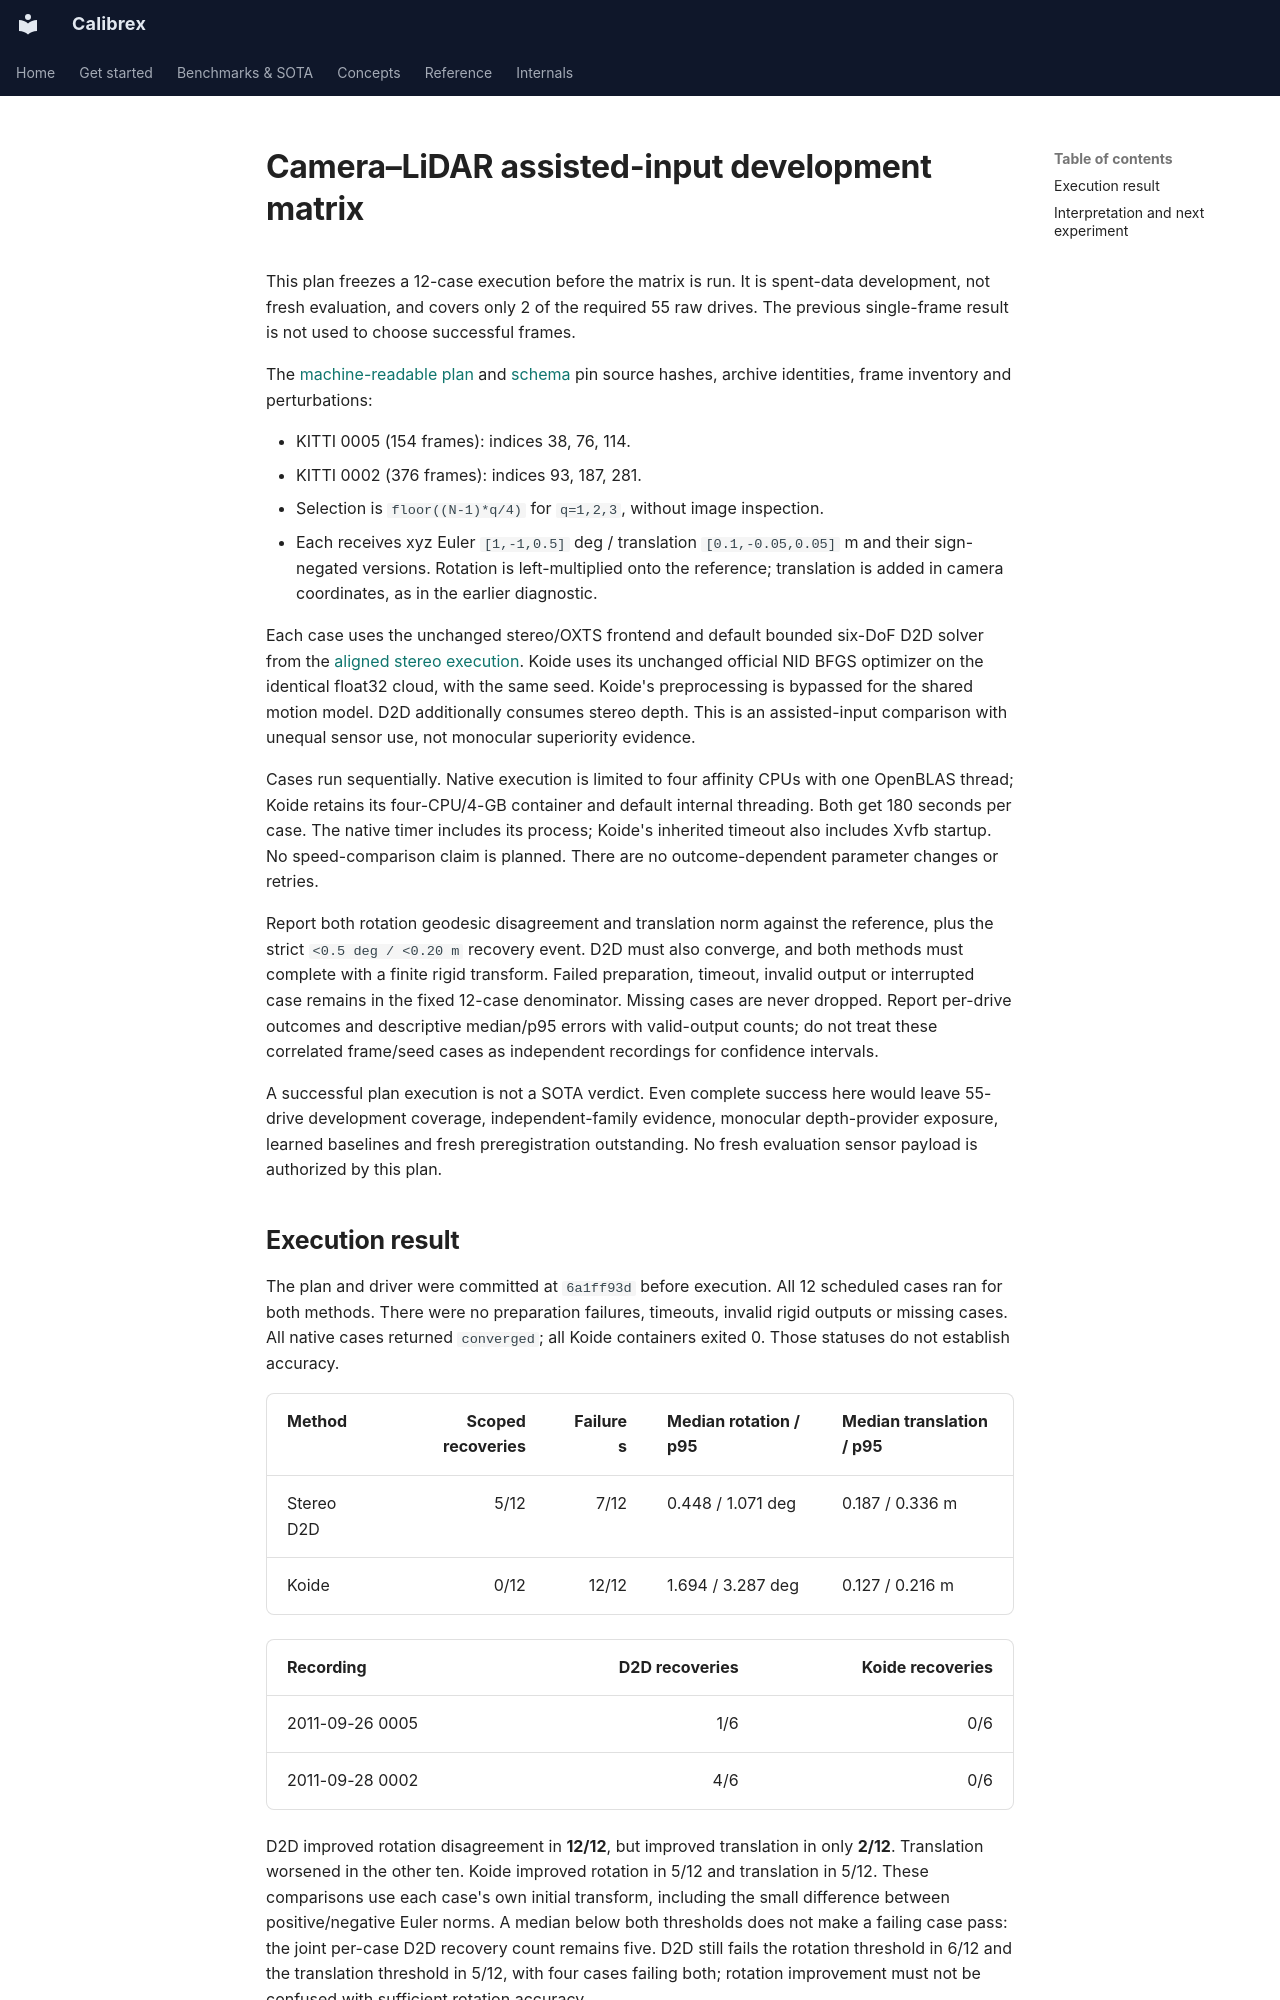

repository: rsasaki0109/Calibrex · page: research/camera_lidar_assisted_matrix/index.html · generator: mkdocs

# Camera–LiDAR assisted-input development matrix

This plan freezes a 12-case execution before the matrix is run. It is spent-data
development, not fresh evaluation, and covers only 2 of the required 55 raw
drives. The previous single-frame result is not used to choose successful frames.

The [machine-readable plan](../assets/assisted_matrix_20261028/plan.json) and
[schema](../assets/assisted_matrix_20261028/plan.schema.json) pin source hashes,
archive identities, frame inventory and perturbations:

- KITTI 0005 (154 frames): indices 38, 76, 114.
- KITTI 0002 (376 frames): indices 93, 187, 281.
- Selection is `floor((N-1)*q/4)` for `q=1,2,3`, without image inspection.
- Each receives xyz Euler `[1,-1,0.5]` deg / translation `[0.1,-0.05,0.05]` m
  and their sign-negated versions. Rotation is left-multiplied onto the reference;
  translation is added in camera coordinates, as in the earlier diagnostic.

Each case uses the unchanged stereo/OXTS frontend and default bounded six-DoF
D2D solver from the [aligned stereo execution](camera_lidar_aligned_stereo_d2d.md).
Koide uses its unchanged official NID BFGS optimizer on the identical float32
cloud, with the same seed. Koide's preprocessing is bypassed for the shared
motion model. D2D additionally consumes stereo depth. This is an assisted-input
comparison with unequal sensor use, not monocular superiority evidence.

Cases run sequentially. Native execution is limited to four affinity CPUs with
one OpenBLAS thread; Koide retains its four-CPU/4-GB container and default internal
threading. Both get 180 seconds per case. The native timer includes its process;
Koide's inherited timeout also includes Xvfb startup. No speed-comparison claim
is planned. There are no outcome-dependent parameter changes or retries.

Report both rotation geodesic disagreement and translation norm against the
reference, plus the strict `<0.5 deg / <0.20 m` recovery event. D2D must also
converge, and both methods must complete with a finite rigid transform. Failed
preparation, timeout, invalid output or interrupted case remains in the fixed
12-case denominator. Missing cases are never dropped. Report per-drive outcomes
and descriptive median/p95 errors with valid-output counts; do not treat these
correlated frame/seed cases as independent recordings for confidence intervals.

A successful plan execution is not a SOTA verdict. Even complete success here
would leave 55-drive development coverage, independent-family evidence,
monocular depth-provider exposure, learned baselines and fresh preregistration
outstanding. No fresh evaluation sensor payload is authorized by this plan.
